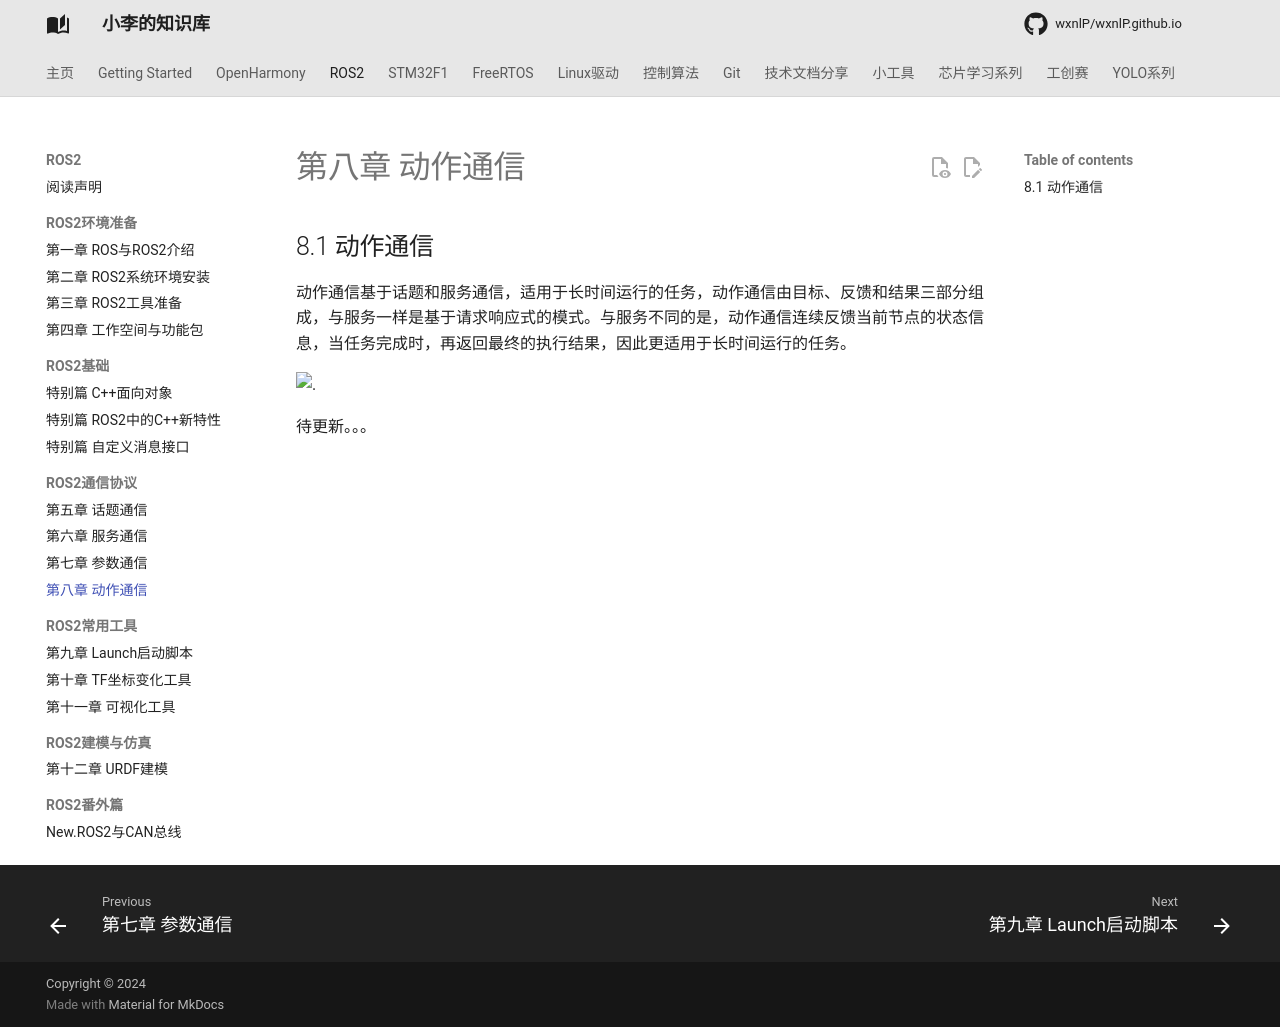

repository: wxnlP/wxnlP.github.io · page: study/ROS2/8-动作通信/index.html · generator: mkdocs

---
comments: true
---

## 8.1 动作通信

动作通信基于话题和服务通信，适用于长时间运行的任务，动作通信由目标、反馈和结果三部分组成，与服务一样是基于请求响应式的模式。与服务不同的是，动作通信连续反馈当前节点的状态信息，当任务完成时，再返回最终的执行结果，因此更适用于长时间运行的任务。

![.](https://tonmoon.obs.cn-east-3.myhuaweicloud.com/img/tonmoon/Action-SingleActionClient.gif)

待更新。。。
